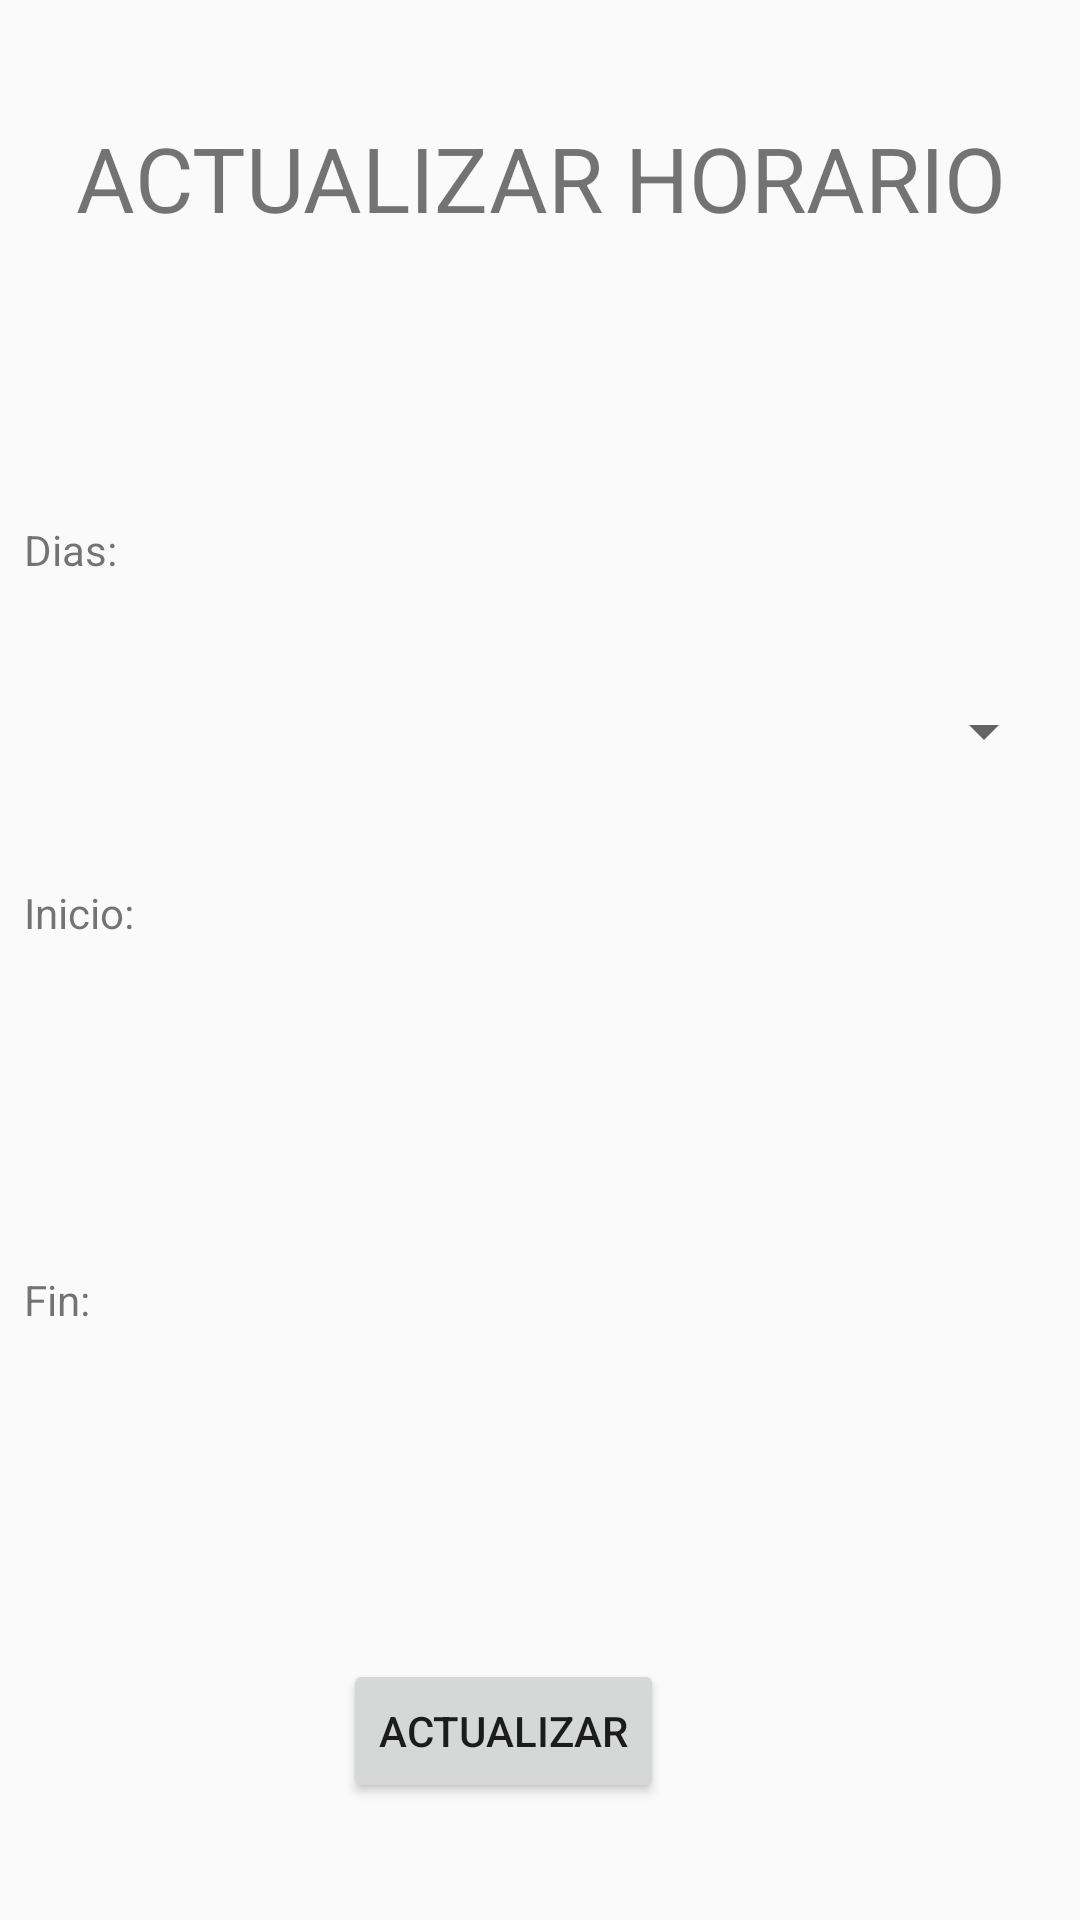

Write the Android layout XML for this screen, with the resource values it uses.
<!-- AndroidManifest.xml: application theme AppTheme -->
<!-- res/layout/dialog_actualizar_horario.xml -->
<?xml version="1.0" encoding="utf-8"?>
<android.support.constraint.ConstraintLayout xmlns:android="http://schemas.android.com/apk/res/android"
    xmlns:app="http://schemas.android.com/apk/res-auto"
    xmlns:tools="http://schemas.android.com/tools"
    android:layout_width="match_parent"
    android:layout_height="wrap_content">

    <TextView
        android:id="@+id/textView9"
        android:layout_width="0dp"
        android:layout_height="wrap_content"
        android:layout_marginEnd="8dp"
        android:layout_marginStart="8dp"
        android:layout_marginTop="8dp"
        android:gravity="center_horizontal"
        android:text="@string/acthor"
        android:textSize="30sp"
        app:layout_constraintBottom_toTopOf="@+id/nombre"
        app:layout_constraintEnd_toEndOf="parent"
        app:layout_constraintStart_toStartOf="parent"
        app:layout_constraintTop_toTopOf="parent" />

    <TextView
        android:id="@+id/nombre"
        android:layout_width="0dp"
        android:layout_height="wrap_content"
        android:layout_marginEnd="8dp"
        android:layout_marginStart="8dp"
        android:textSize="18sp"
        app:layout_constraintBottom_toTopOf="@+id/textView35"
        app:layout_constraintEnd_toEndOf="parent"
        app:layout_constraintStart_toStartOf="parent"
        app:layout_constraintTop_toBottomOf="@+id/textView9" />

    <TextView
        android:id="@+id/textView35"
        android:layout_width="0dp"
        android:layout_height="wrap_content"
        android:layout_marginEnd="8dp"
        android:layout_marginStart="8dp"
        android:layout_marginTop="8dp"
        android:text="@string/dias"
        app:layout_constraintBottom_toTopOf="@+id/dia"
        app:layout_constraintEnd_toEndOf="parent"
        app:layout_constraintStart_toStartOf="parent"
        app:layout_constraintTop_toBottomOf="@+id/nombre" />

    <Spinner
        android:id="@+id/dia"
        android:layout_width="0dp"
        android:layout_height="wrap_content"
        android:layout_marginEnd="8dp"
        android:layout_marginStart="8dp"
        android:layout_marginTop="8dp"
        app:layout_constraintBottom_toTopOf="@+id/textView28"
        app:layout_constraintEnd_toEndOf="parent"
        app:layout_constraintHorizontal_bias="0.0"
        app:layout_constraintStart_toStartOf="parent"
        app:layout_constraintTop_toBottomOf="@+id/textView35" />

    <TextView
        android:id="@+id/textView28"
        android:layout_width="0dp"
        android:layout_height="wrap_content"
        android:layout_marginEnd="8dp"
        android:layout_marginStart="8dp"
        android:layout_marginTop="8dp"
        android:text="@string/ini"
        app:layout_constraintBottom_toTopOf="@+id/inicio"
        app:layout_constraintEnd_toEndOf="parent"
        app:layout_constraintStart_toStartOf="parent"
        app:layout_constraintTop_toBottomOf="@+id/dia" />

    <TextView
        android:id="@+id/inicio"
        android:layout_width="0dp"
        android:layout_height="wrap_content"
        android:layout_marginEnd="8dp"
        android:layout_marginStart="8dp"
        android:layout_marginTop="8dp"
        android:textSize="24sp"
        app:layout_constraintBottom_toTopOf="@+id/textView30"
        app:layout_constraintEnd_toEndOf="parent"
        app:layout_constraintHorizontal_bias="0.0"
        app:layout_constraintStart_toStartOf="parent"
        app:layout_constraintTop_toBottomOf="@+id/textView28" />

    <TextView
        android:id="@+id/textView30"
        android:layout_width="0dp"
        android:layout_height="wrap_content"
        android:layout_marginEnd="8dp"
        android:layout_marginStart="8dp"
        android:layout_marginTop="8dp"
        android:text="@string/fin"
        app:layout_constraintBottom_toTopOf="@+id/fin"
        app:layout_constraintEnd_toEndOf="parent"
        app:layout_constraintHorizontal_bias="0.495"
        app:layout_constraintStart_toStartOf="parent"
        app:layout_constraintTop_toBottomOf="@+id/inicio" />

    <TextView
        android:id="@+id/fin"
        android:layout_width="0dp"
        android:layout_height="wrap_content"
        android:layout_marginEnd="8dp"
        android:layout_marginStart="8dp"
        android:layout_marginTop="8dp"
        android:textSize="24sp"
        app:layout_constraintBottom_toTopOf="@+id/actualizar"
        app:layout_constraintEnd_toEndOf="parent"
        app:layout_constraintStart_toStartOf="parent"
        app:layout_constraintTop_toBottomOf="@+id/textView30" />

    <Button
        android:id="@+id/actualizar"
        android:layout_width="wrap_content"
        android:layout_height="wrap_content"
        android:layout_marginBottom="8dp"
        android:layout_marginEnd="8dp"
        android:layout_marginStart="8dp"
        android:layout_marginTop="8dp"
        android:text="@string/act"
        app:layout_constraintBottom_toBottomOf="parent"
        app:layout_constraintEnd_toEndOf="parent"
        app:layout_constraintHorizontal_bias="0.449"
        app:layout_constraintStart_toStartOf="parent"
        app:layout_constraintTop_toBottomOf="@+id/fin" />

</android.support.constraint.ConstraintLayout>
<!-- resources referenced by this layout -->
<resources>
  <string name="act">Actualizar</string>
  <string name="acthor">ACTUALIZAR HORARIO</string>
  <string name="dias">Dias:</string>
  <string name="fin">Fin:</string>
  <string name="ini">Inicio:</string>
  <style name="AppTheme" parent="Theme.AppCompat.Light.DarkActionBar">
          
          <item name="colorPrimary">@color/colorPrimary</item>
          <item name="colorPrimaryDark">@color/colorPrimaryDark</item>
          <item name="colorAccent">@color/colorAccent</item>
      </style>
  <color name="colorPrimary">#3f51b5</color>
  <color name="colorPrimaryDark">#303F9F</color>
  <color name="colorAccent">#9000ff</color>
</resources>
